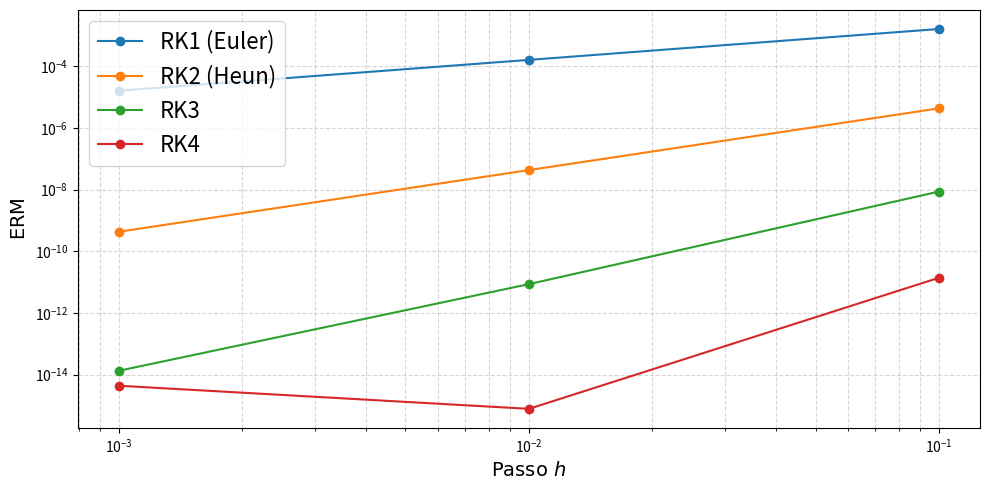

Write the Python code that produced this figure.
import numpy as np
import matplotlib.pyplot as plt

# =====================================================
# PARÂMETROS DO PROBLEMA
# =====================================================
C = 500e-12
V0 = 30e3
R_pneu = 100e9

R_eq = R_pneu / 4
tau = R_eq * C

def f(V, t):
    return -V / (R_eq * C)

# =====================================================
# INTERVALO DE TEMPO
# =====================================================
a, b = 0.0, 10.0
eps = np.finfo(float).eps

# =====================================================
# TAMANHOS DE PASSO
# =====================================================
h_list = [0.1, 0.01, 0.001]

# =====================================================
# MÉTODOS DE RUNGE-KUTTA
# =====================================================
def euler(V0, t, h):
    V = np.zeros(len(t))
    V[0] = V0
    for i in range(1, len(t)):
        V[i] = V[i-1] + h * f(V[i-1], t[i-1])
    return V

def rk2(V0, t, h):
    V = np.zeros(len(t))
    V[0] = V0
    for i in range(1, len(t)):
        k1 = f(V[i-1], t[i-1])
        k2 = f(V[i-1] + 0.5*h*k1, t[i-1] + 0.5*h)
        V[i] = V[i-1] + h * k2
    return V

def rk3(V0, t, h):
    V = np.zeros(len(t))
    V[0] = V0
    for i in range(1, len(t)):
        k1 = h * f(V[i-1], t[i-1])
        k2 = h * f(V[i-1] + 0.5*k1, t[i-1] + 0.5*h)
        k3 = h * f(V[i-1] - k1 + 2*k2, t[i-1] + h)
        V[i] = V[i-1] + (k1 + 4*k2 + k3) / 6
    return V

def rk4(V0, t, h):
    V = np.zeros(len(t))
    V[0] = V0
    for i in range(1, len(t)):
        k1 = h * f(V[i-1], t[i-1])
        k2 = h * f(V[i-1] + 0.5*k1, t[i-1] + 0.5*h)
        k3 = h * f(V[i-1] + 0.5*k2, t[i-1] + 0.5*h)
        k4 = h * f(V[i-1] + k3, t[i-1] + h)
        V[i] = V[i-1] + (k1 + 2*k2 + 2*k3 + k4) / 6
    return V

# =====================================================
# CÁLCULO DO ERRO RELATIVO MÉDIO
# =====================================================
erro_medio_euler = []
erro_medio_rk2   = []
erro_medio_rk3   = []
erro_medio_rk4   = []

for h in h_list:
    t = np.arange(a, b + h, h)
    V_analitico = V0 * np.exp(-t / tau)

    erro_medio_euler.append(
        np.mean(np.abs(euler(V0, t, h) - V_analitico) /
                np.maximum(np.abs(V_analitico), eps))
    )

    erro_medio_rk2.append(
        np.mean(np.abs(rk2(V0, t, h) - V_analitico) /
                np.maximum(np.abs(V_analitico), eps))
    )

    erro_medio_rk3.append(
        np.mean(np.abs(rk3(V0, t, h) - V_analitico) /
                np.maximum(np.abs(V_analitico), eps))
    )

    erro_medio_rk4.append(
        np.mean(np.abs(rk4(V0, t, h) - V_analitico) /
                np.maximum(np.abs(V_analitico), eps))
    )

# =====================================================
# GRÁFICO FINAL: ERM x h
# =====================================================
plt.figure(figsize=(10, 5))

plt.plot(h_list, erro_medio_euler, marker='o', label='RK1 (Euler)')
plt.plot(h_list, erro_medio_rk2,   marker='o', label='RK2 (Heun)')
plt.plot(h_list, erro_medio_rk3,   marker='o', label='RK3')
plt.plot(h_list, erro_medio_rk4,   marker='o', label='RK4')

plt.xscale('log')
plt.yscale('log')
plt.xlabel(
    r'$\mathrm{Passo}\ h$',
    fontname='Times New Roman',
    fontsize=14
)
plt.ylabel(
    r'$\mathrm{ERM} $',
    fontname='Times New Roman',
    fontsize=14
)
plt.title('')
plt.grid(True, which='both', linestyle='--', alpha=0.5)
plt.legend(fontsize=16)
plt.tight_layout()
plt.show()
